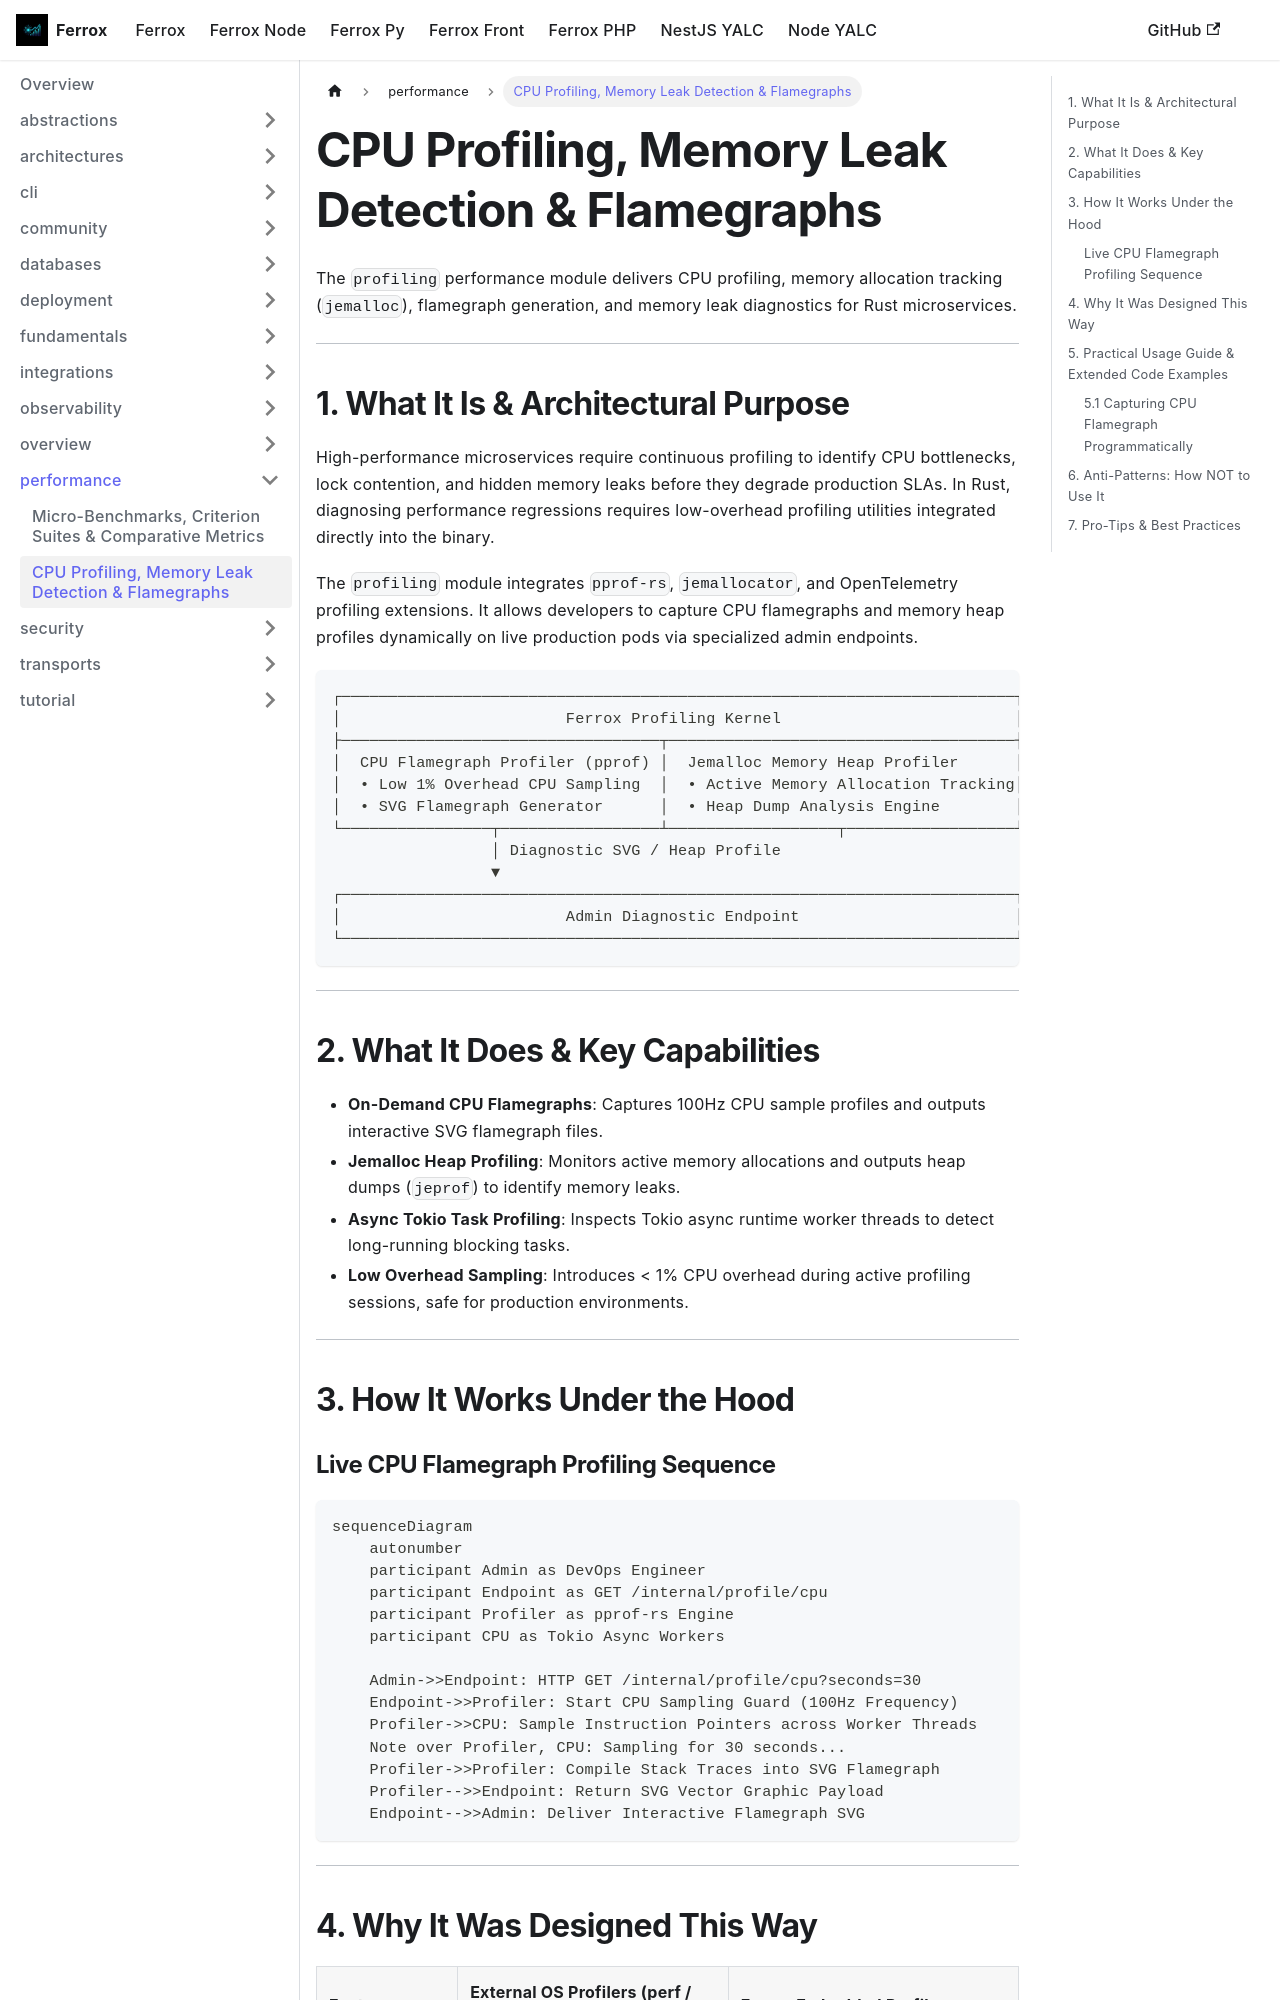

repository: AI-Autistic-Intelligence/ferrox-docs · page: docs/ferrox/performance/profiling.html · generator: docusaurus

---
id: profiling
title: CPU Profiling, Memory Leak Detection & Flamegraphs
sidebar_position: 2
---

# CPU Profiling, Memory Leak Detection & Flamegraphs

The `profiling` performance module delivers CPU profiling, memory allocation tracking (`jemalloc`), flamegraph generation, and memory leak diagnostics for Rust microservices.

---

## 1. What It Is & Architectural Purpose

High-performance microservices require continuous profiling to identify CPU bottlenecks, lock contention, and hidden memory leaks before they degrade production SLAs. In Rust, diagnosing performance regressions requires low-overhead profiling utilities integrated directly into the binary.

The `profiling` module integrates `pprof-rs`, `jemallocator`, and OpenTelemetry profiling extensions. It allows developers to capture CPU flamegraphs and memory heap profiles dynamically on live production pods via specialized admin endpoints.

```
┌────────────────────────────────────────────────────────────────────────┐
│                        Ferrox Profiling Kernel                         │
├──────────────────────────────────┬─────────────────────────────────────┤
│  CPU Flamegraph Profiler (pprof) │  Jemalloc Memory Heap Profiler      │
│  • Low 1% Overhead CPU Sampling  │  • Active Memory Allocation Tracking│
│  • SVG Flamegraph Generator      │  • Heap Dump Analysis Engine        │
└────────────────┬─────────────────┴──────────────────┬──────────────────┘
                 │ Diagnostic SVG / Heap Profile
                 ▼
┌────────────────────────────────────────────────────────────────────────┐
│                        Admin Diagnostic Endpoint                       │
└────────────────────────────────────────────────────────────────────────┘
```

---

## 2. What It Does & Key Capabilities

- **On-Demand CPU Flamegraphs**: Captures 100Hz CPU sample profiles and outputs interactive SVG flamegraph files.
- **Jemalloc Heap Profiling**: Monitors active memory allocations and outputs heap dumps (`jeprof`) to identify memory leaks.
- **Async Tokio Task Profiling**: Inspects Tokio async runtime worker threads to detect long-running blocking tasks.
- **Low Overhead Sampling**: Introduces < 1% CPU overhead during active profiling sessions, safe for production environments.

---

## 3. How It Works Under the Hood
